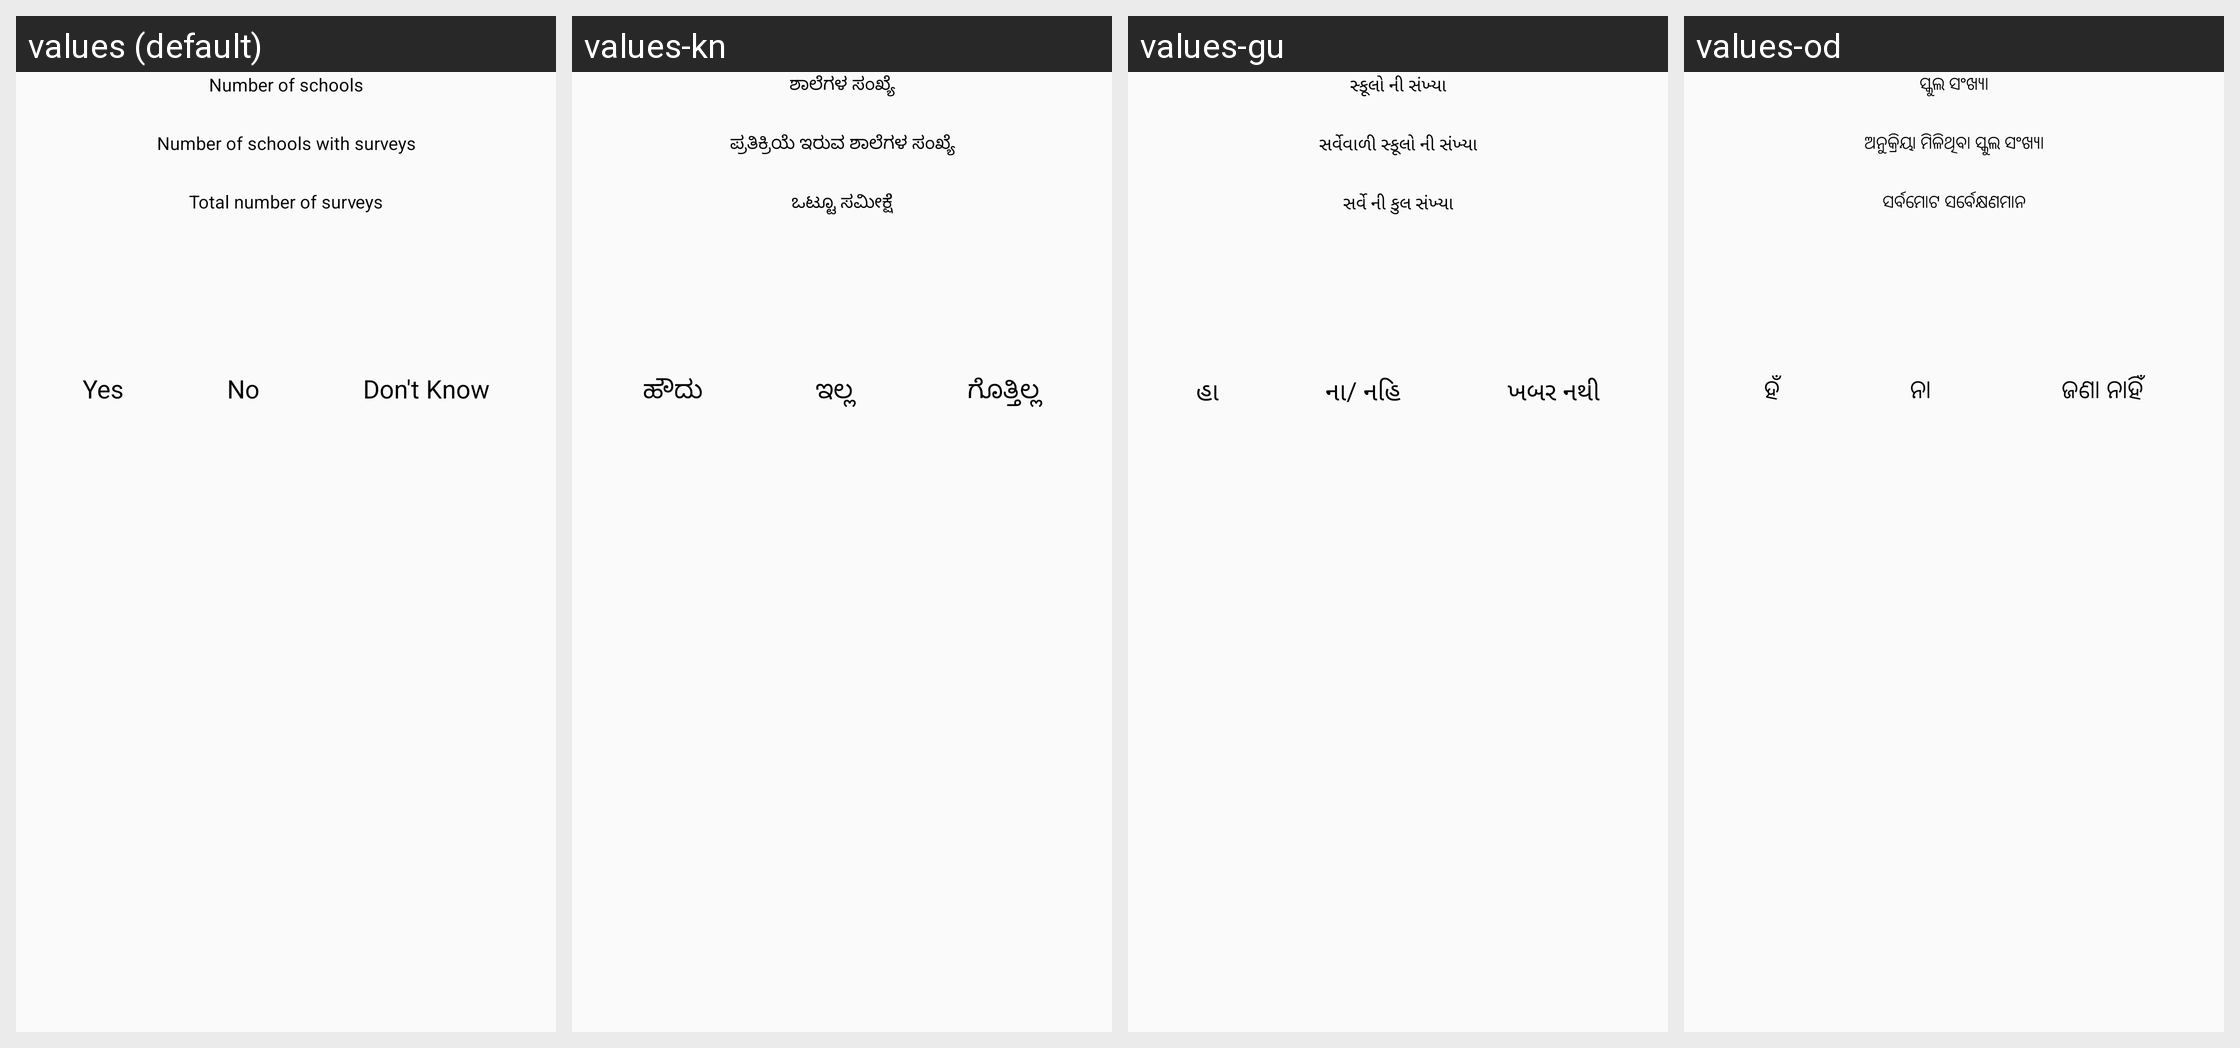

The Android screen above is rendered under several locales of the same app. Produce the string resources it draws, with the default and per-locale values.
Android screen res/layout/fragment_display_report.xml rendered under 4 locales, left to right: values (default), values-kn, values-gu, values-od. Device: Nexus 5 (rendered at 1080×1920; each locale shown at half size, 540×960, under a caption strip naming it); theme KLPTheme.
Other locales in the repository, not shown: values-or.
Strings drawn on this screen, with the default value and each locale's value (text and hints the layout hard-codes, and strings that could not be matched under every locale, appear in the picture but are not listed):

numberOfSchools
  values: Number of schools
  values-kn: ಶಾಲೆಗಳ ಸಂಖ್ಯೆ
  values-gu: સ્કૂલો ની સંખ્યા
  values-od: ସ୍କୁଲ ସଂଖ୍ୟା

numberOfSchoolsWithRespo
  values: Number of schools with surveys
  values-kn: ಪ್ರತಿಕ್ರಿಯೆ ಇರುವ ಶಾಲೆಗಳ ಸಂಖ್ಯೆ
  values-gu: સર્વેવાળી સ્કૂલો ની સંખ્યા
  values-od: ଅନୁକ୍ରିୟା ମିଳିଥିବା ସ୍କୁଲ ସଂଖ୍ୟା

numberOfRespo
  values: Total number of surveys
  values-kn: ಒಟ್ಟೂ ಸಮೀಕ್ಷೆ
  values-gu: સર્વે ની કુલ સંખ્યા
  values-od: ସର୍ବମୋଟ ସର୍ବେକ୍ଷଣମାନ

answer_yes
  values: Yes
  values-kn: ಹೌದು
  values-gu: હા
  values-od: ହଁ

answer_no
  values: No
  values-kn: ಇಲ್ಲ
  values-gu: ના/ નહિ
  values-od: ନା

answer_unknown
  values: Don't Know
  values-kn: ಗೊತ್ತಿಲ್ಲ
  values-gu: ખબર નથી
  values-od: ଜଣା ନାହିଁ
